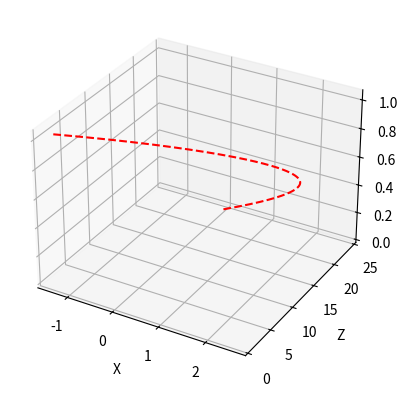

The matplotlib source for this figure:
import numpy as np
import matplotlib.pyplot as plt

t0 = 0.0
tf = 0.5
dt = 0.001
r0 = np.array([0.0, 0.0, 23.8])
v0 = np.array([25.0, 5.0, -50.0])
w = 390.0
g = 9.8
R = 0.11
A = np.pi*R**2
m=0.45
dAr = 1.225
vT = 100*1000/3600
D = g/vT**2

t = np.arange(t0,tf, dt)
a = np.zeros([3, np.size(t)])
v = np.zeros([3, np.size(t)])

v[:,0] = v0

r=np.zeros([3, np.size(t)])
r[:,0] = r0

for i in range(np.size(t)-1):
    v_norm = np.linalg.norm(v[:,i])
    a[0,i] = -D*v[0,i]*v_norm + A*dAr*R*w*v[2,i]/(2*m)
    a[1,i] = -g - D*v[1,i]*v_norm
    a[2,i] = -D*v[2,i]*v_norm - A*dAr*R*w*v[0,i]/(2*m)
    v[:,i+1] = v[:,i] + a[:,i]*dt
    r[:,i+1] = r[:,i] + v[:,i]*dt

fig = plt.figure()
ax =fig.add_subplot(111, projection='3d')
ax.plot(r[0,:], r[2,:], r[1,:], 'r--')
ax.set_xlabel('X')
ax.set_ylabel('Z')
ax.set_zlabel('Y')
plt.show()

ixzero = np.size(r[0, r[0,:]>=0])
txzero = t[ixzero]
print("txzero = ", txzero, "s")
print("   x = ", r[0,ixzero], "m")
print("   y = ", r[1,ixzero], "m")
print("   z = ", r[2,ixzero], "m")

def golo(r, ixzero):
    if r[0, ixzero] < 0 and 0 < r[1, ixzero] < 2.4 and 0 < r[2, ixzero] < 7.3:
        return True
    else:
        return False

if golo(r, ixzero):
    print("Golo!")
else:
    print("Não é golo!")